The GitHub repository SachinSB06/UAQE contains a labelled image folder "dataset" with 7 categories: solder bridge, clean - no defect, cmp, crack, open solder joint, solder particle, via defect. Examples follow, each with its label.

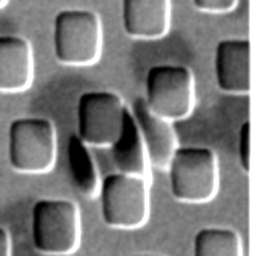
Label: cmp

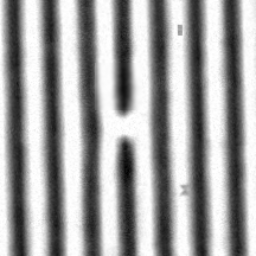
Label: solder bridge

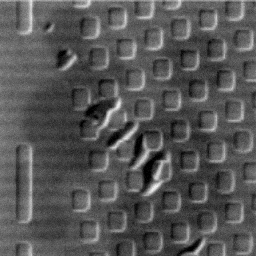
Label: cmp

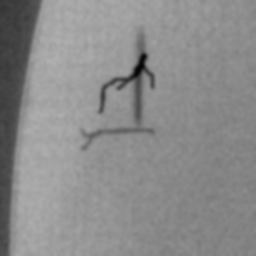
Label: crack

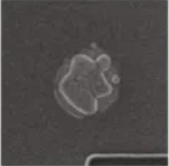
Label: solder particle

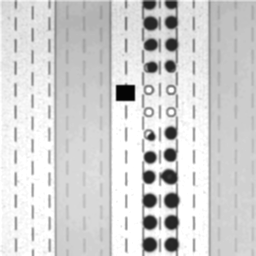
Label: open solder joint
